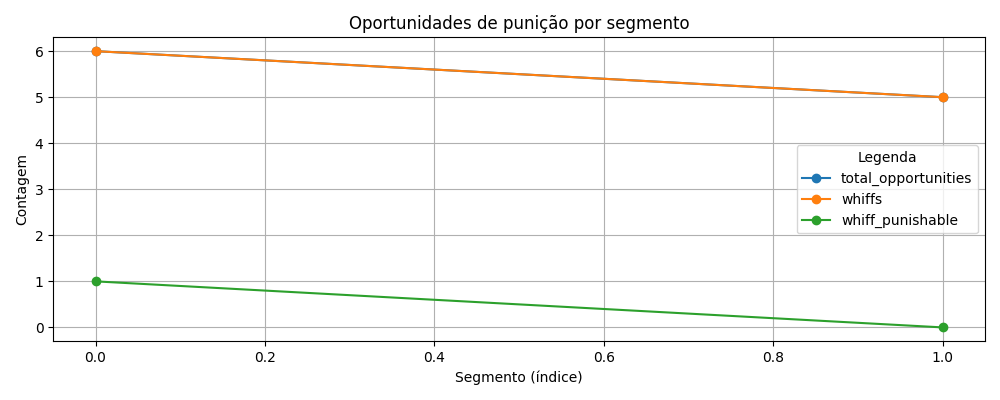

Data behind this chart, as committed beside it:
segment_index, start_time, end_time, total_opportunities, whiffs, whiff_punishable, punishable_jumps
0, 0, 15, 6, 6, 1, 0
1, 15, 30, 5, 5, 0, 0
